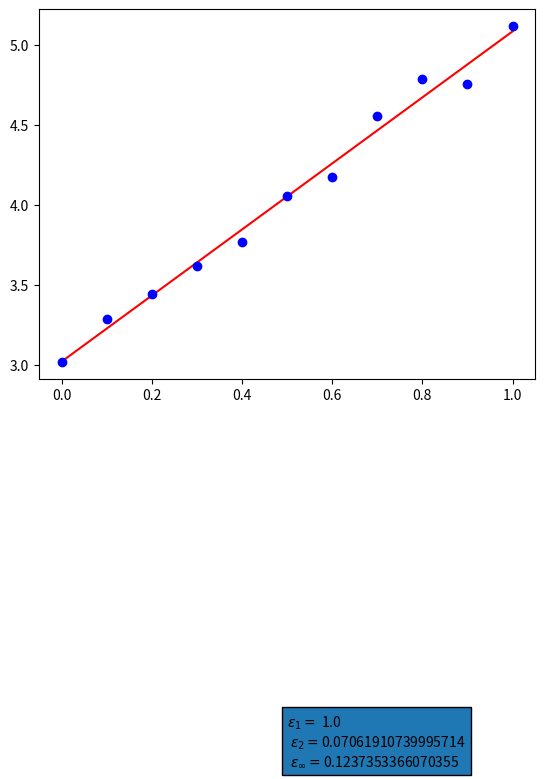

Recreate this plot in Python.
import numpy as np
import matplotlib.pyplot as plt

np.random.seed(0)

N=11

X = np.linspace(0,1,N)
noise = np.random.uniform(-0.2, 0.2, N)

Y = 2*X + 3 + noise

F = np.ones((2,N), dtype = 'float')
F[1] = Y
#A = np.matmul(np.transpose(F),F)
#print(A.shape)
#print((F.T).shape)
#print(Y.shape)
#B = np.matmul(F.T,Y)

A = np.array([[N,np.sum(X)], [np.sum(X), np.linalg.norm(X)**2]], dtype= 'float')
B = np.array([np.sum(Y), np.inner(X,Y)], dtype= 'float')

L = np.linalg.inv(A).dot(B)
#L = np.linalg.solve(A,B)
f = lambda x : L[0] + L[1]*x
x = np.linspace(0,1,2)

######### Error calculations ######################
#
r = Y-f(X)
eps1 = np.linalg.norm(r, ord=0)/N
eps2 = np.linalg.norm(r, ord=2)/(N**(1/2))
epsinf = np.linalg.norm(r, ord=np.inf)

print(eps1, eps2)

plt.plot(x, f(x), 'r-')
plt.plot(X, Y,'bo')
plt.text(0.5,0.5, '$\epsilon_1 =$ ' + str(eps1) + '\n $\epsilon_2 = $' + str(eps2) + '\n $\epsilon_\infty = $' + str(epsinf), bbox=dict(ec='black')) 

plt.show()
